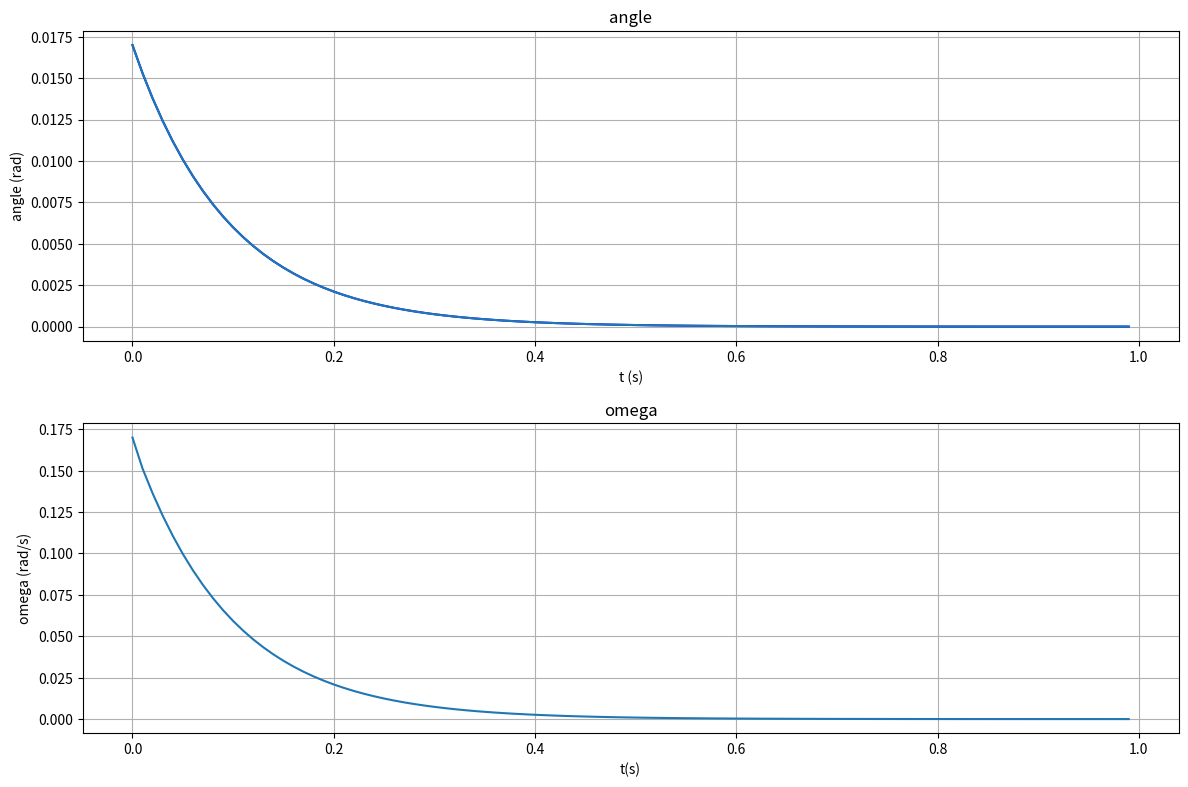

Here is the Python script that generated this plot:
# -- coding: utf-8 --
import matplotlib.pyplot as plt

'''
通过PID调节角速度，控制角度到达目标角度
'''

# Data for plotting
x = []
y1,y2 = [],[]

#距离目标角度偏差 rad
Angle_pre = 0.017
Angle_cur = 0
#PID输出角速度    rad/s
omega = 0

#pid参数
kp = 10
kd = 1

#0.01s调整一次
delta_T = 0.01

#1s
Hz = int(1/delta_T)

for i in range(0, Hz):
    #记录时间 s
    x.append(i/Hz)
    #计算当前角度
    Angle_cur = Angle_pre - omega * delta_T
    #PID输出角速度
    omega = kp * Angle_cur + kd*(Angle_cur-Angle_pre)
    #记录数据
    y1.append(Angle_cur)
    y2.append(omega)
    #当前角度值给前一角度值
    Angle_pre = Angle_cur


#通过matplotlib画出图形
plt.figure(figsize=(12,8),dpi=70)
#
plt.figure(1)
#
ax1 = plt.subplot(211)
ax1.plot(x, y1,'blue')
#ax1.plot(x, y2,'red')
ax1.grid()

ax1.set(xlabel='t (s)', ylabel='angle (rad)',
       title="angle")
#
ax2 = plt.subplot(212)
ax2.plot(x, y2)
ax2.set(xlabel='t(s)', ylabel='omega (rad/s)',
       title='omega')
ax2.grid()

#
#plt.figure(2)
#x = np.arange(4)
#y = np.array([15,20,18,25])
#plt.bar(x,y)
#plt.title("bar")

#
plt.figure(1)

line, = ax1.plot(x, y1)

plt.tight_layout()
plt.show()